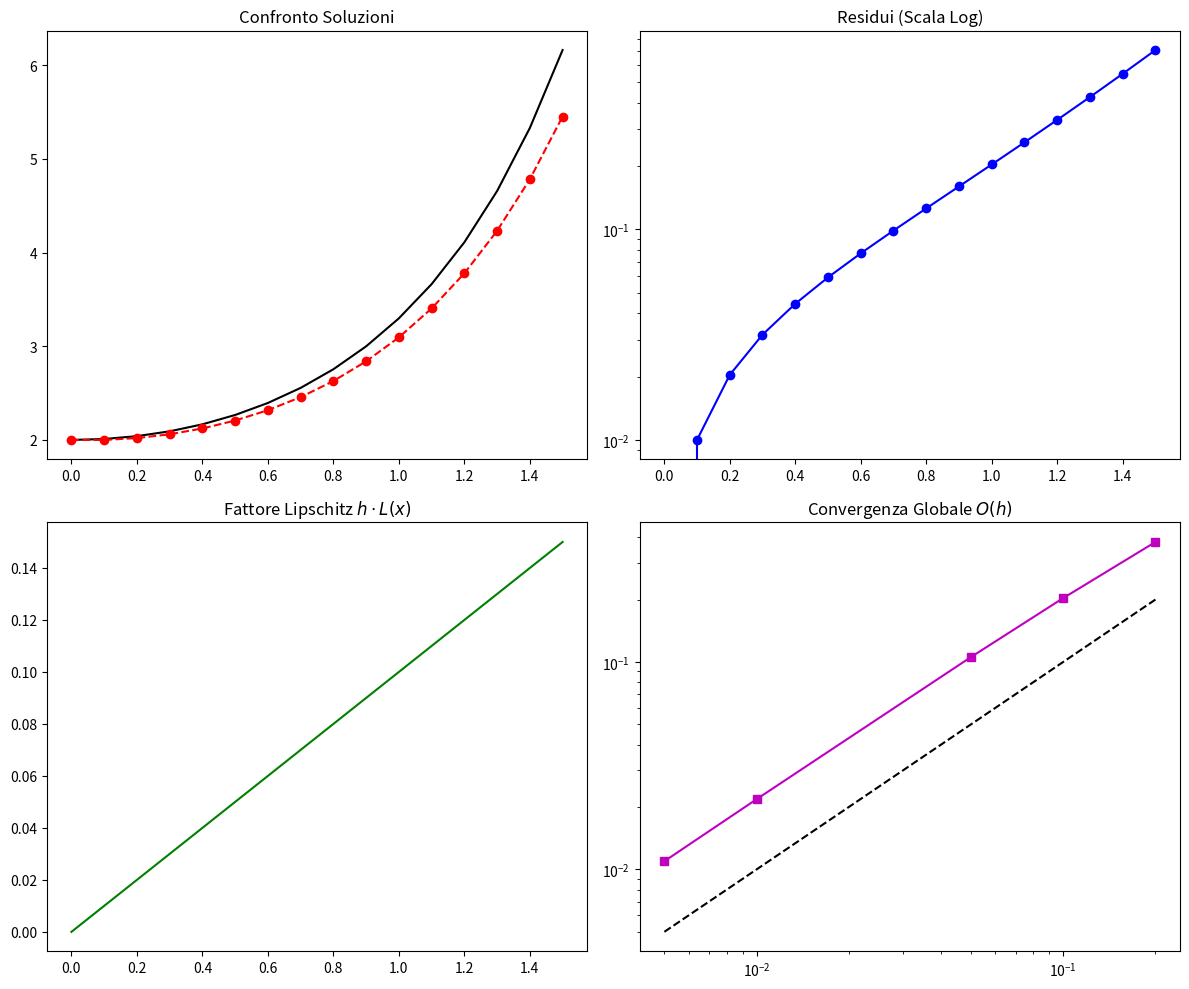

Recreate this plot in Python.
import numpy as np
import matplotlib.pyplot as plt

# 1. Definizione Problema
f = lambda x, y: x * y
y_analyt = lambda x: 2 * np.exp(x**2 / 2)
y0 = 2
t_range = (0, 1.5)
h_val = 0.1

def forward_euler(f, y0, t_range, h):
    t = np.arange(t_range[0], t_range[1] + h, h)
    y = np.zeros(len(t))
    y[0] = y0
    for i in range(len(t) - 1):
        y[i+1] = y[i] + h * f(t[i], y[i])
    return t, y

# 2. Generazione dati
t_num, y_num = forward_euler(f, y0, t_range, h_val)
residui = np.abs(y_num - y_analyt(t_num))

# 3. Studio della convergenza (Global Error)
h_list = [0.2, 0.1, 0.05, 0.01, 0.005]
errors = [np.abs(forward_euler(f, y0, (0,1), h)[1][-1] - y_analyt(1)) for h in h_list]

# 4. Plotting
fig, ax = plt.subplots(2, 2, figsize=(12, 10))

# Soluzione
ax[0,0].plot(t_num, y_analyt(t_num), 'k', label='Analitica')
ax[0,0].plot(t_num, y_num, 'r--o', label=f'Euler h={h_val}')
ax[0,0].set_title("Confronto Soluzioni")

# Residui (Scala Log)
ax[0,1].semilogy(t_num, residui, 'b-o')
ax[0,1].set_title("Residui (Scala Log)")

# Lipschitz h*L
ax[1,0].plot(t_num, h_val * t_num, 'g')
ax[1,0].set_title("Fattore Lipschitz $h \cdot L(x)$")

# Convergenza (Log-Log)
ax[1,1].loglog(h_list, errors, 'ms-', label='Dati')
ax[1,1].loglog(h_list, h_list, 'k--', label='O(h) Line')
ax[1,1].set_title("Convergenza Globale $O(h)$")

plt.tight_layout()
plt.show()
